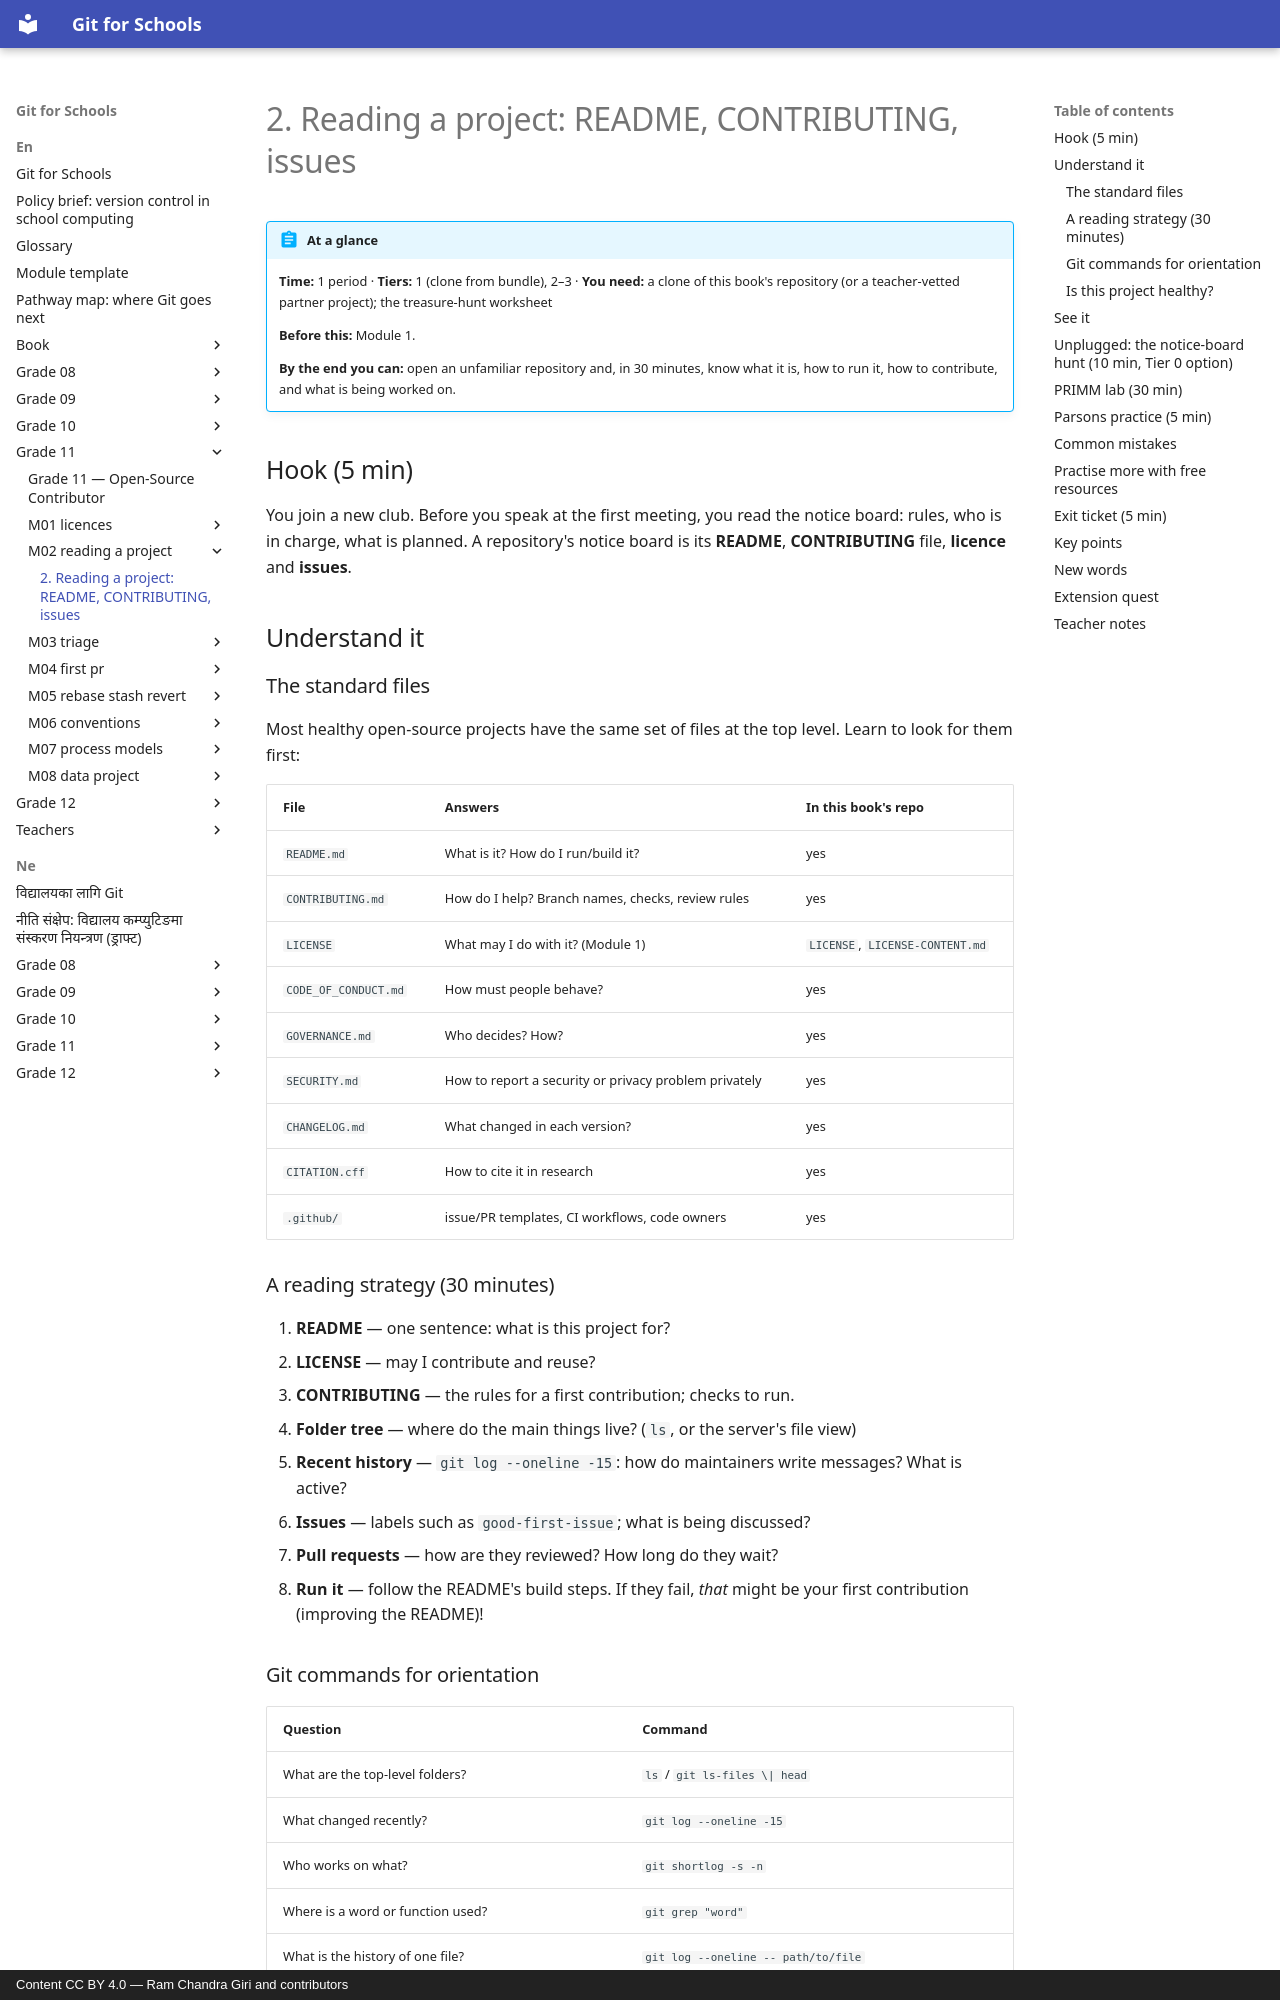

repository: rcgiri-physics/git-for-nepal · page: en/grade-11/m02-reading-a-project/lesson/index.html · generator: mkdocs · copyright: Content CC BY 4.0 — Ram Chandra Giri and contributors

---
id: g11-m02-reading-a-project
grade: 11
hours: 1
prerequisites: [g11-m01-licences]
outcomes:
  - "Find how to run, how to contribute and what is being worked on in an unfamiliar repo"
  - "Use git log, git grep and the file tree to orient yourself"
tier_support: [1, 2, 3]
license: CC-BY-4.0
---

# 2. Reading a project: README, CONTRIBUTING, issues

!!! abstract "At a glance"
    **Time:** 1 period · **Tiers:** 1 (clone from bundle), 2–3 · **You need:** a clone of this book's repository (or a teacher-vetted partner project); the treasure-hunt worksheet

    **Before this:** Module 1.

    **By the end you can:** open an unfamiliar repository and, in 30 minutes, know what it is, how to run it, how to contribute, and what is being worked on.

## Hook (5 min)
You join a new club. Before you speak at the first meeting, you read the notice board: rules, who is in charge, what is planned. A repository's notice board is its **README**, **CONTRIBUTING** file, **licence** and **issues**.

## Understand it

### The standard files
Most healthy open-source projects have the same set of files at the top level. Learn to look for them first:

| File | Answers | In this book's repo |
|---|---|---|
| `README.md` | What is it? How do I run/build it? | yes |
| `CONTRIBUTING.md` | How do I help? Branch names, checks, review rules | yes |
| `LICENSE` | What may I do with it? (Module 1) | `LICENSE`, `LICENSE-CONTENT.md` |
| `CODE_OF_CONDUCT.md` | How must people behave? | yes |
| `GOVERNANCE.md` | Who decides? How? | yes |
| `SECURITY.md` | How to report a security or privacy problem privately | yes |
| `CHANGELOG.md` | What changed in each version? | yes |
| `CITATION.cff` | How to cite it in research | yes |
| `.github/` | issue/PR templates, CI workflows, code owners | yes |

### A reading strategy (30 minutes)
1. **README** — one sentence: what is this project for?
2. **LICENSE** — may I contribute and reuse?
3. **CONTRIBUTING** — the rules for a first contribution; checks to run.
4. **Folder tree** — where do the main things live? (`ls`, or the server's file view)
5. **Recent history** — `git log --oneline -15`: how do maintainers write messages? What is active?
6. **Issues** — labels such as `good-first-issue`; what is being discussed?
7. **Pull requests** — how are they reviewed? How long do they wait?
8. **Run it** — follow the README's build steps. If they fail, *that* might be your first contribution (improving the README)!
